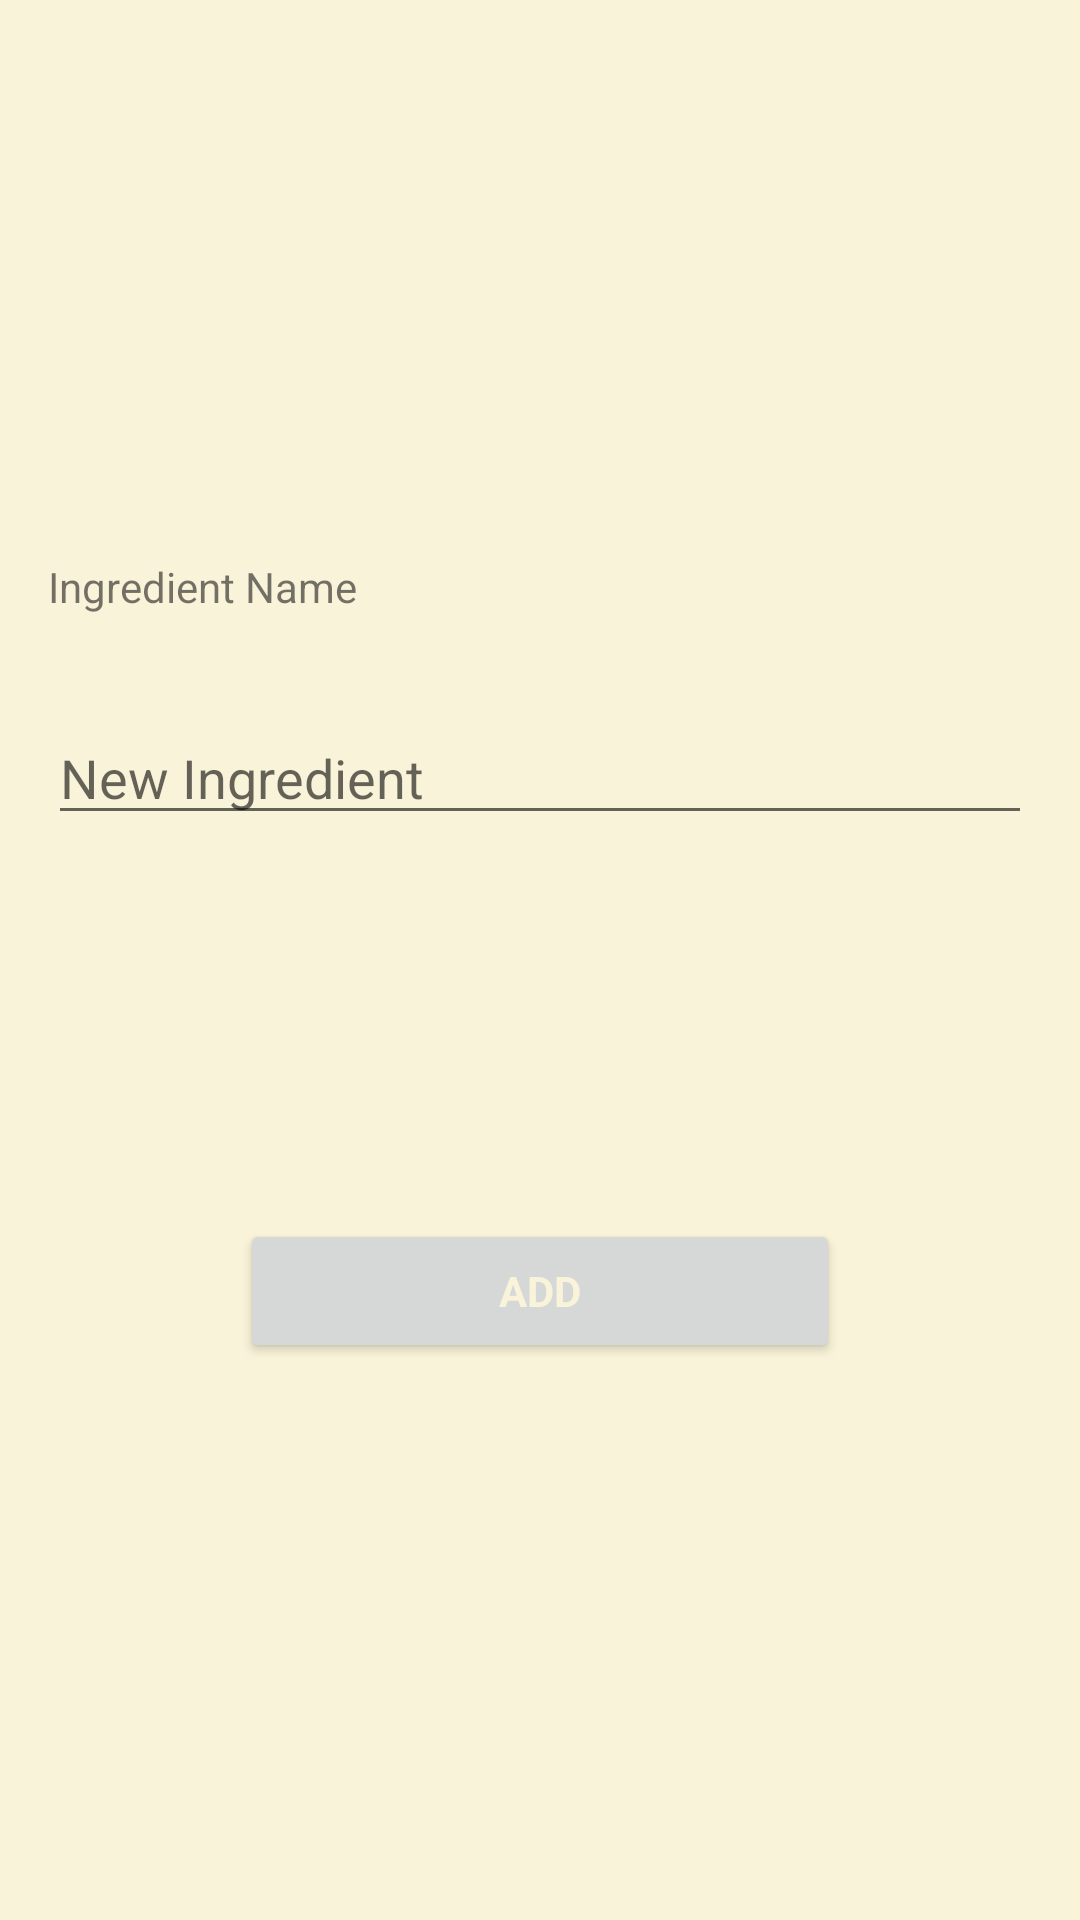

Android layout source for this screen:
<!-- AndroidManifest.xml: application theme Theme.KakelandetMyCookbook -->
<!-- res/layout/fragment_add_ingredient.xml -->
<?xml version="1.0" encoding="utf-8"?>
<androidx.constraintlayout.widget.ConstraintLayout xmlns:android="http://schemas.android.com/apk/res/android"
    xmlns:app="http://schemas.android.com/apk/res-auto"
    xmlns:tools="http://schemas.android.com/tools"
    android:layout_width="match_parent"
    android:layout_height="match_parent"
    tools:context=".AddIngredientFragment"
    android:background="@color/kakelandet_yellow">


    <TextView
        android:id="@+id/addIngredientLabel"
        style="@style/CardTitle"
        android:layout_width="0dp"
        android:layout_height="wrap_content"
        android:layout_marginStart="16dp"
        android:layout_marginEnd="16dp"
        android:layout_marginBottom="32dp"
        android:text="@string/ingredient_name_label"
        app:layout_constraintBottom_toTopOf="@+id/editTextIngredientName"
        app:layout_constraintEnd_toEndOf="parent"
        app:layout_constraintHorizontal_bias="1.0"
        app:layout_constraintStart_toStartOf="parent"
        app:layout_constraintTop_toTopOf="parent"
        app:layout_constraintVertical_chainStyle="packed" />

    <EditText
        android:id="@+id/editTextIngredientName"
        android:layout_width="0dp"
        android:layout_height="wrap_content"
        android:layout_marginStart="16dp"
        android:layout_marginEnd="16dp"
        android:layout_marginBottom="128dp"
        android:inputType="textShortMessage"
        android:hint="@string/new_ingredient_edit_text_hint"
        app:layout_constraintBottom_toTopOf="@+id/addIngredientButton"
        app:layout_constraintEnd_toEndOf="parent"
        app:layout_constraintHorizontal_bias="0.0"
        app:layout_constraintStart_toStartOf="parent"
        app:layout_constraintTop_toBottomOf="@+id/addIngredientLabel"
        />

    <Button
        android:id="@+id/addIngredientButton"
        style="@style/RegularButton"
        android:layout_width="200dp"
        android:layout_height="wrap_content"
        android:layout_marginStart="32dp"
        android:layout_marginEnd="32dp"
        android:text="@string/add_button_text"
        app:layout_constraintBottom_toBottomOf="parent"
        app:layout_constraintEnd_toEndOf="parent"
        app:layout_constraintStart_toStartOf="parent"
        app:layout_constraintTop_toBottomOf="@+id/editTextIngredientName" />

</androidx.constraintlayout.widget.ConstraintLayout>
<!-- resources referenced by this layout -->
<resources>
  <color name="kakelandet_yellow">#F9F3D9</color>
  <string name="add_button_text">Add</string>
  <string name="ingredient_name_label">Ingredient Name</string>
  <string name="new_ingredient_edit_text_hint">New Ingredient </string>
  <style name="RegularButton" parent="TextAppearance.AppCompat">
          <item name="android:textColor">@color/kakelandet_yellow</item>
          <item name="android:textStyle">bold</item>
          <item name="cornerRadius">40dp</item>
      </style>
  <style name="Theme.KakelandetMyCookbook" parent="Theme.MaterialComponents.DayNight.DarkActionBar">
          
          <item name="colorPrimary">@color/purple_500</item>
          <item name="colorPrimaryVariant">@color/purple_700</item>
          <item name="colorOnPrimary">@color/white</item>
          
          <item name="colorSecondary">@color/teal_200</item>
          <item name="colorSecondaryVariant">@color/teal_700</item>
          <item name="colorOnSecondary">@color/black</item>
          
          <item name="android:statusBarColor">?attr/colorPrimaryVariant</item>
          
      </style>
  <color name="purple_500">#FF6200EE</color>
  <color name="purple_700">#FF3700B3</color>
  <color name="white">#FFFFFFFF</color>
  <color name="teal_200">#FF03DAC5</color>
  <color name="teal_700">#FF018786</color>
  <color name="black">#FF000000</color>
</resources>
